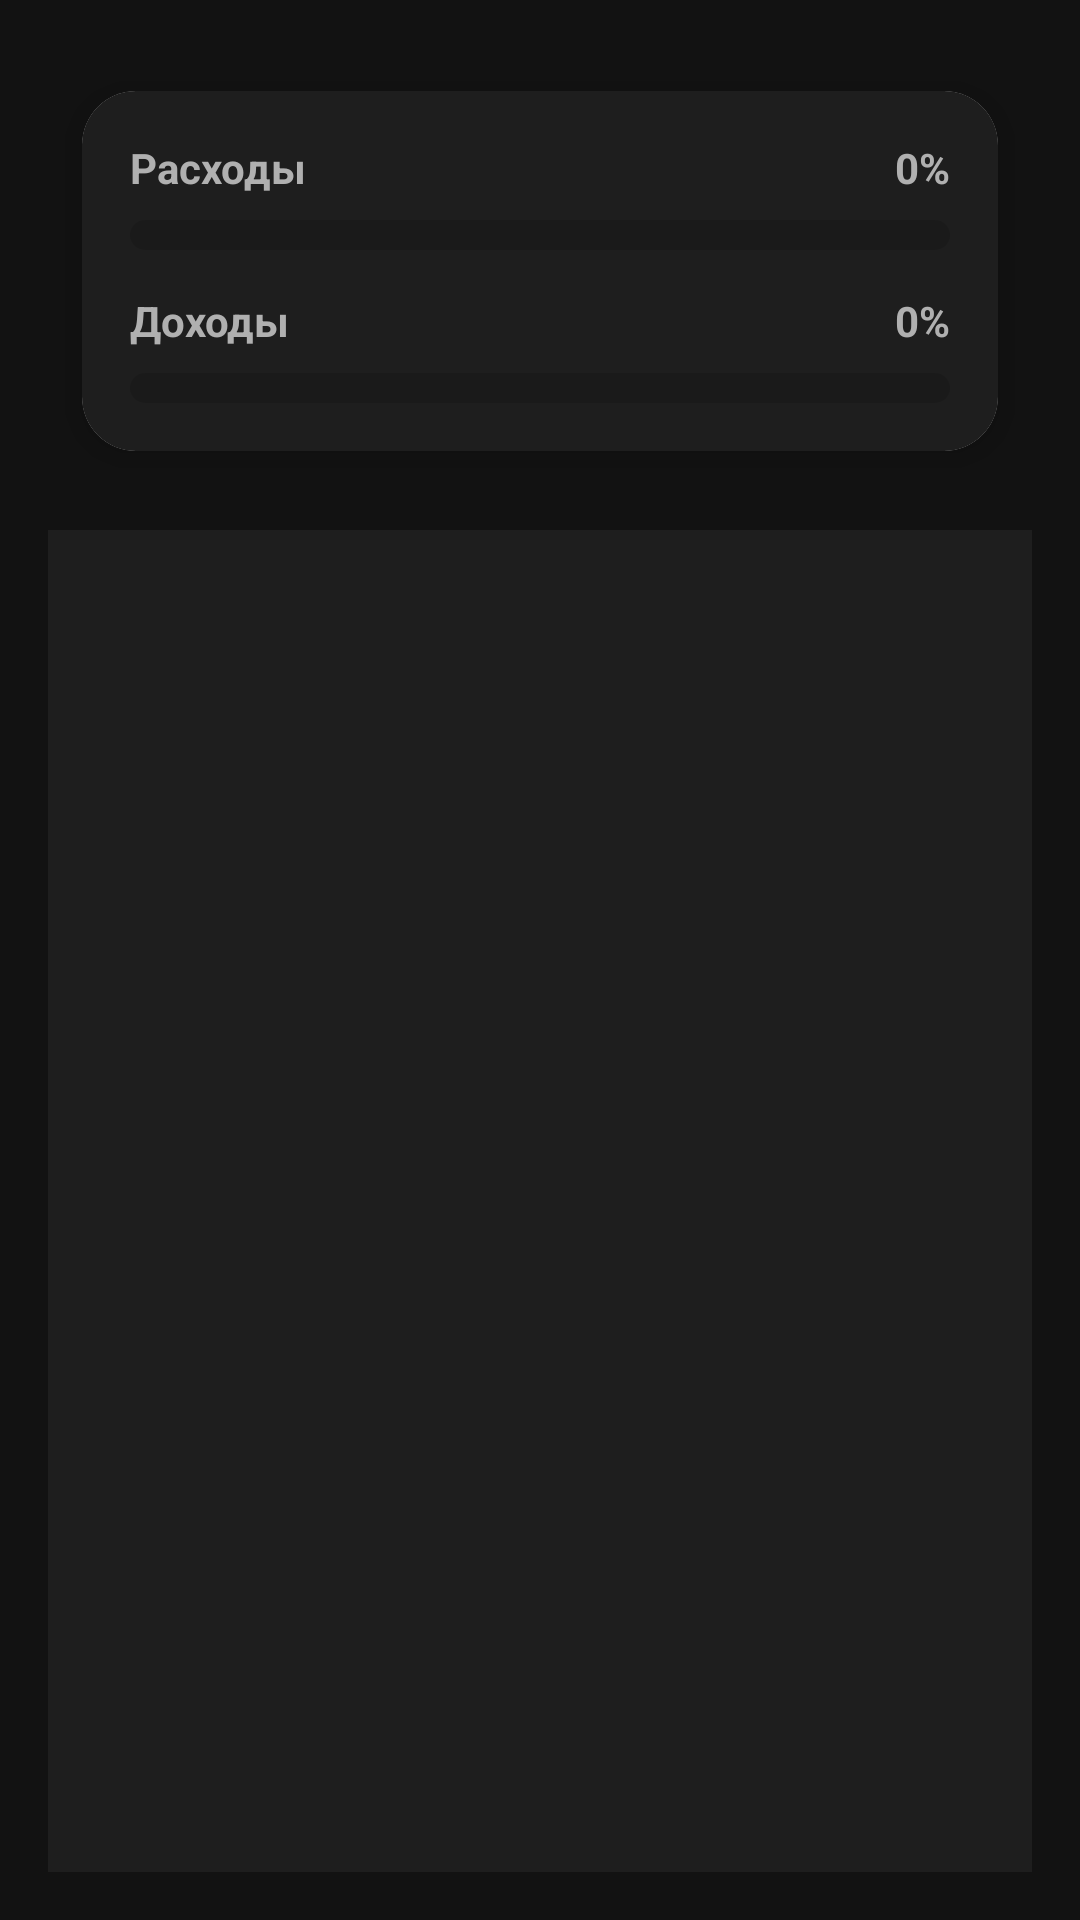

Write the Android layout XML for this screen, with the resource values it uses.
<!-- AndroidManifest.xml: application theme Theme.MyFinanceFinalProject -->
<!-- res/layout/fragment_history.xml -->
<?xml version="1.0" encoding="utf-8"?>
<androidx.constraintlayout.widget.ConstraintLayout
    xmlns:android="http://schemas.android.com/apk/res/android"
    xmlns:app="http://schemas.android.com/apk/res-auto"
    android:id="@+id/historyRoot"
    android:layout_width="match_parent"
    android:layout_height="match_parent"
    android:background="@color/colorBackground"
    android:padding="16dp">

    
    <androidx.cardview.widget.CardView
        android:id="@+id/cardSummary"
        android:layout_width="0dp"
        android:layout_height="wrap_content"
        app:cardCornerRadius="18dp"
        app:cardElevation="6dp"
        app:cardUseCompatPadding="true"
        app:layout_constraintTop_toTopOf="parent"
        app:layout_constraintStart_toStartOf="parent"
        app:layout_constraintEnd_toEndOf="parent">

        <LinearLayout
            android:layout_width="match_parent"
            android:layout_height="wrap_content"
            android:orientation="vertical"
            android:background="@color/colorSurface"
            android:padding="16dp">

            
            <LinearLayout
                android:layout_width="match_parent"
                android:layout_height="wrap_content"
                android:orientation="horizontal">

                <TextView
                    android:id="@+id/tvExpenseLabel"
                    android:layout_width="0dp"
                    android:layout_height="wrap_content"
                    android:layout_weight="1"
                    android:text="Расходы"
                    android:textStyle="bold"
                    android:textColor="@color/textSecondary"
                    android:textSize="14sp" />

                <TextView
                    android:id="@+id/tvExpensePercent"
                    android:layout_width="wrap_content"
                    android:layout_height="wrap_content"
                    android:text="0%"
                    android:textStyle="bold"
                    android:textColor="@color/textSecondary"
                    android:textSize="14sp" />
            </LinearLayout>

            <ProgressBar
                android:id="@+id/pbExpenses"
                style="?android:attr/progressBarStyleHorizontal"
                android:layout_width="match_parent"
                android:layout_height="10dp"
                android:layout_marginTop="8dp"
                android:progress="0"
                android:max="100"
                android:progressDrawable="@drawable/progress_expense"
                android:indeterminate="false" />

            
            <LinearLayout
                android:layout_width="match_parent"
                android:layout_height="wrap_content"
                android:layout_marginTop="14dp"
                android:orientation="horizontal">

                <TextView
                    android:id="@+id/tvIncomeLabel"
                    android:layout_width="0dp"
                    android:layout_height="wrap_content"
                    android:layout_weight="1"
                    android:text="Доходы"
                    android:textStyle="bold"
                    android:textColor="@color/textSecondary"
                    android:textSize="14sp" />

                <TextView
                    android:id="@+id/tvIncomePercent"
                    android:layout_width="wrap_content"
                    android:layout_height="wrap_content"
                    android:text="0%"
                    android:textStyle="bold"
                    android:textColor="@color/textSecondary"
                    android:textSize="14sp" />
            </LinearLayout>

            <ProgressBar
                android:id="@+id/pbIncome"
                style="?android:attr/progressBarStyleHorizontal"
                android:layout_width="match_parent"
                android:layout_height="10dp"
                android:layout_marginTop="8dp"
                android:progress="0"
                android:max="100"
                android:progressDrawable="@drawable/progress_income"
                android:indeterminate="false" />

        </LinearLayout>
    </androidx.cardview.widget.CardView>

    
    <androidx.recyclerview.widget.RecyclerView
        android:id="@+id/rvHistory"
        android:layout_width="0dp"
        android:layout_height="0dp"
        android:layout_marginTop="12dp"
        app:layout_constraintTop_toBottomOf="@id/cardSummary"
        app:layout_constraintBottom_toBottomOf="parent"
        app:layout_constraintStart_toStartOf="parent"
        app:layout_constraintEnd_toEndOf="parent"
        android:clipToPadding="false"
        android:background="@color/colorSurface"
        android:paddingBottom="8dp" />

</androidx.constraintlayout.widget.ConstraintLayout>
<!-- resources referenced by this layout -->
<resources>
  <color name="colorBackground">#121212</color> //Фон
  <color name="colorSurface">#1E1E1E</color> //фон CardView, RecyclerView элементов
  <color name="textSecondary">#B0B0B0</color> //подписи, вспомогательный текст
  <!-- drawable progress_expense (drawable) -->
  <?xml version="1.0" encoding="utf-8"?>
  <layer-list xmlns:android="http://schemas.android.com/apk/res/android">
      
      <item android:id="@android:id/background">
          <shape>
              <corners android:radius="999dp"/>
              <solid android:color="#1F000000"/>
          </shape>
      </item>
  
      
      <item android:id="@android:id/progress">
          <clip>
              <shape>
                  <corners android:radius="999dp"/>
                  <solid android:color="#E53935"/>
              </shape>
          </clip>
      </item>
  </layer-list>
  <!-- drawable progress_income (drawable) -->
  <?xml version="1.0" encoding="utf-8"?>
  <layer-list xmlns:android="http://schemas.android.com/apk/res/android">
      
      <item android:id="@android:id/background">
          <shape>
              <corners android:radius="999dp"/>
              <solid android:color="#1F000000"/>
          </shape>
      </item>
  
      
      <item android:id="@android:id/progress">
          <clip>
              <shape>
                  <corners android:radius="999dp"/>
                  <solid android:color="#43A047"/>
              </shape>
          </clip>
      </item>
  </layer-list>
  <style name="Theme.MyFinanceFinalProject" parent="Base.Theme.MyFinanceFinalProject" />
  <style name="Base.Theme.MyFinanceFinalProject" parent="Theme.Material3.DayNight.NoActionBar">
          
          
      </style>
</resources>
